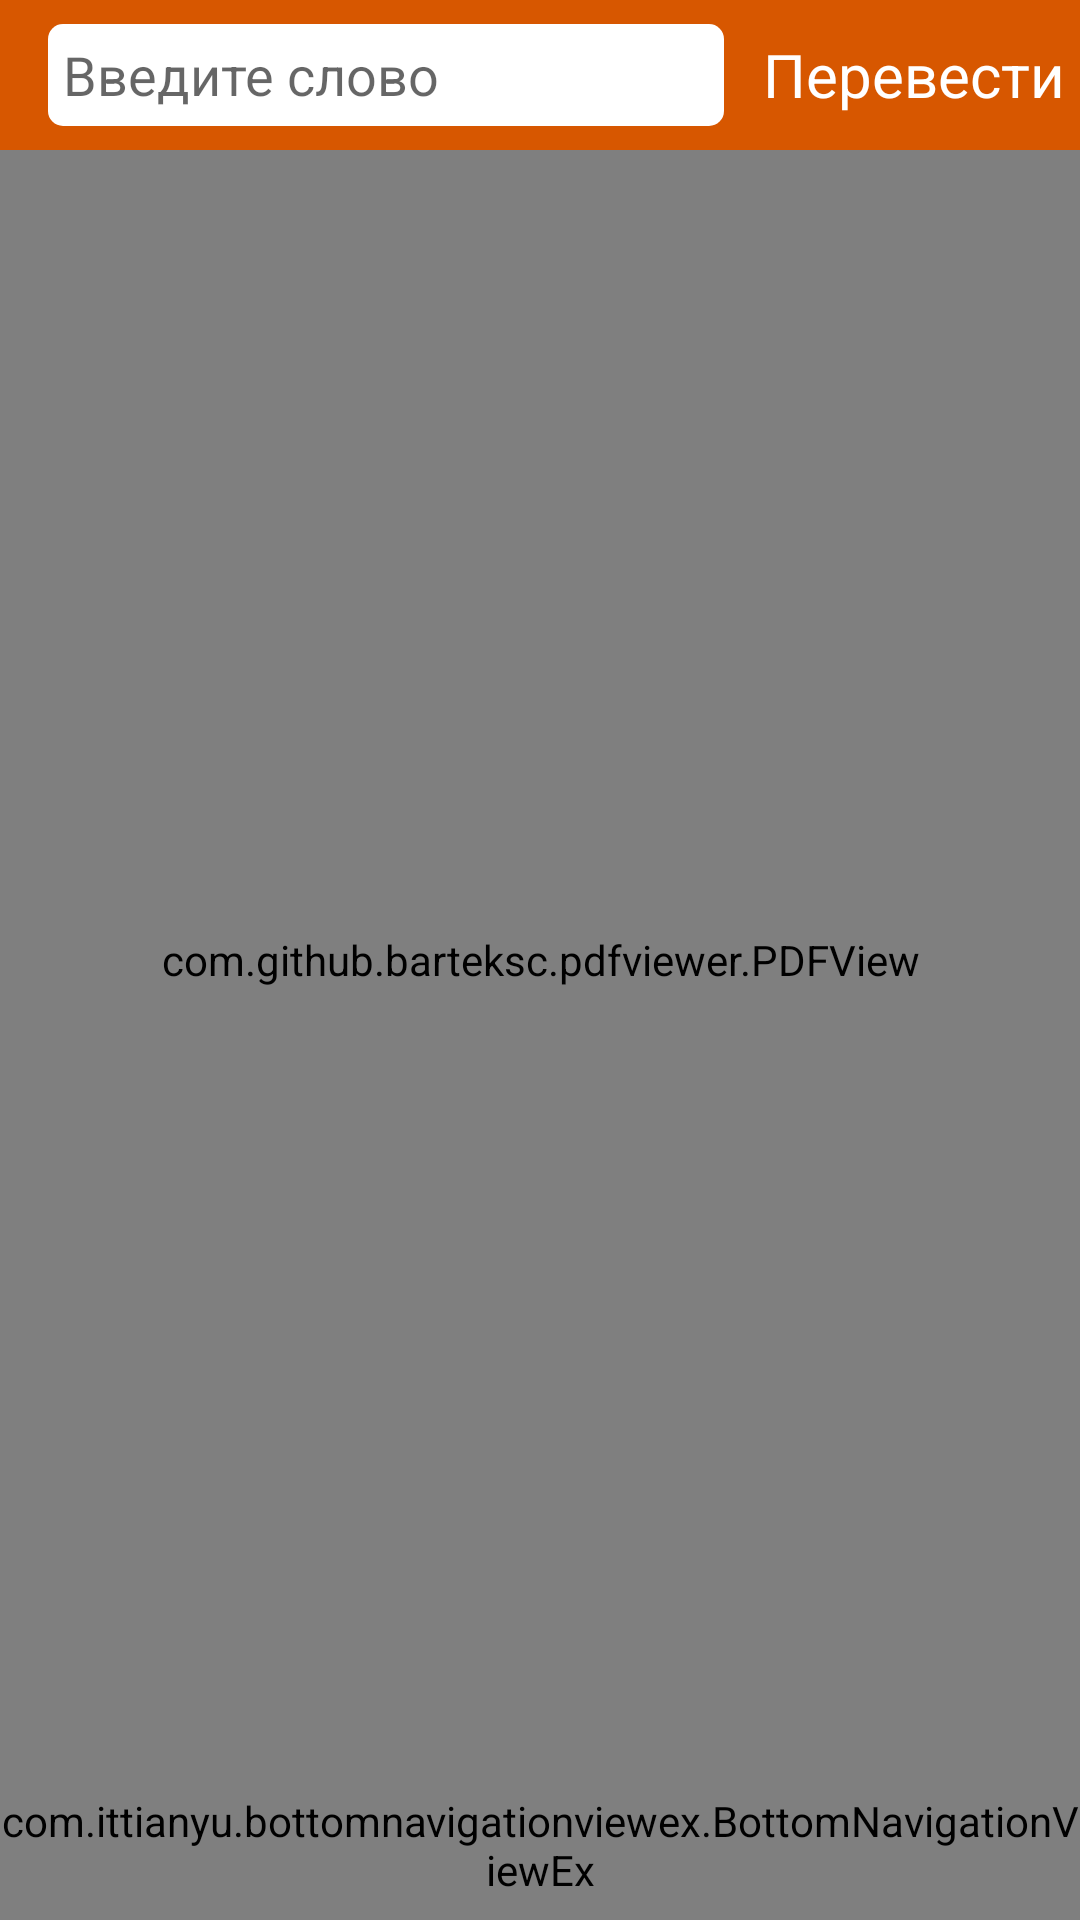

Android layout source for this screen:
<!-- AndroidManifest.xml: application theme MyTheme -->
<!-- res/layout/activity_reader.xml -->
<?xml version="1.0" encoding="utf-8"?>
<RelativeLayout
    xmlns:android="http://schemas.android.com/apk/res/android"
    xmlns:tools="http://schemas.android.com/tools"
    android:layout_width="match_parent"
    android:layout_height="match_parent">

    <Toolbar
        android:layout_width="match_parent"
        android:layout_height="50dp"
        android:background="@color/colorAccent"
        tools:targetApi="lollipop">
        <RelativeLayout
            android:layout_width="match_parent"
            android:layout_height="match_parent">
          <EditText
              android:inputType="textPersonName"
              android:id="@+id/edit_word"
              android:layout_toLeftOf="@id/translate_text"
              android:paddingLeft="5dp"
              android:hint="@string/enter_word"
              android:layout_marginBottom="8dp"
              android:layout_marginTop="8dp"
              android:layout_marginRight="8dp"
              android:layout_centerVertical="true"
              android:background="@drawable/shape_background"
              android:backgroundTint="@color/colorWhite"
              android:layout_width="match_parent"
              android:layout_height="match_parent" />
            <TextView
                android:padding="5dp"
                android:textSize="20sp"
                android:textColor="@color/colorWhite"
                android:layout_centerVertical="true"
                android:id="@+id/translate_text"
                android:layout_alignParentRight="true"
                android:text="@string/translate"
                android:layout_width="wrap_content"
                android:layout_height="wrap_content" />
        </RelativeLayout>
    </Toolbar>
    <com.github.barteksc.pdfviewer.PDFView
        android:layout_marginTop="50dp"
        android:id="@+id/reader_pdf"
        android:layout_width="match_parent"
        android:layout_height="match_parent"
        android:layout_marginBottom="50dp"/>
    <include layout="@layout/bottom_navigation_layout"/>
</RelativeLayout>
<!-- res/layout/bottom_navigation_layout.xml (included above) -->
<?xml version="1.0" encoding="utf-8"?>
<merge
    xmlns:android="http://schemas.android.com/apk/res/android"
    xmlns:app="http://schemas.android.com/apk/res-auto">

    <RelativeLayout
        android:layout_width="match_parent"
        android:layout_height="50dp"
        android:layout_alignParentBottom="true">

        <com.ittianyu.bottomnavigationviewex.BottomNavigationViewEx
            android:id="@+id/bottom_navigatiom_view_id"
            android:layout_width="match_parent"
            android:layout_height="match_parent"
            android:background="@drawable/bottom_navigation_background"
            app:menu="@menu/bottom_navigation_menu"/>

    </RelativeLayout>

</merge>
<!-- resources referenced by this layout -->
<resources>
  <color name="colorAccent">#d75700</color>
  <color name="colorWhite">#ffffff</color>
  <!-- drawable bottom_navigation_background (drawable) -->
  <?xml version="1.0" encoding="utf-8"?>
  <layer-list xmlns:android="http://schemas.android.com/apk/res/android"
      android:layout_width="match_parent"
      android:layout_height="1dp">
  
      <item
          android:bottom="1dp"
          android:top="-1dp"
          android:right="-1dp"
          android:left="-1dp">
          <shape
              android:shape="rectangle">
              <stroke
                  android:width="1dp"
                  android:color="@color/colorAccent"/>
              <solid
                  android:color="@color/colorWhite"/>
          </shape>
  
      </item>
  
  </layer-list>
  <!-- drawable shape_background (drawable) -->
  <?xml version="1.0" encoding="utf-8"?>
  <layer-list xmlns:android="http://schemas.android.com/apk/res/android">
  
      <item>
          <shape  android:shape="rectangle">
  
              <solid android:color="#d8d8d8" />
              <corners android:radius="5dp" />
  
          </shape>
      </item>
  
      
      <item
          android:left="1dp"
          android:bottom="3dp"
          android:top="1dp"
          android:right="2dp">
  
          <shape  android:shape="rectangle">
  
              <solid android:color="#FFFFFF" />
              <corners android:radius="5dp" />
  
          </shape>
  
      </item>
  
  </layer-list>
  <string name="enter_word">Введите слово</string>
  <string name="translate">Перевести</string>
  <style name="MyTheme" parent="Theme.AppCompat.Light.NoActionBar">
          <item name="windowNoTitle">true</item>
          <item name="android:windowFullscreen">true</item>
          <item name="colorPrimary">@color/colorPrimary</item>
      </style>
  <color name="colorPrimary">#d75700</color>
</resources>
